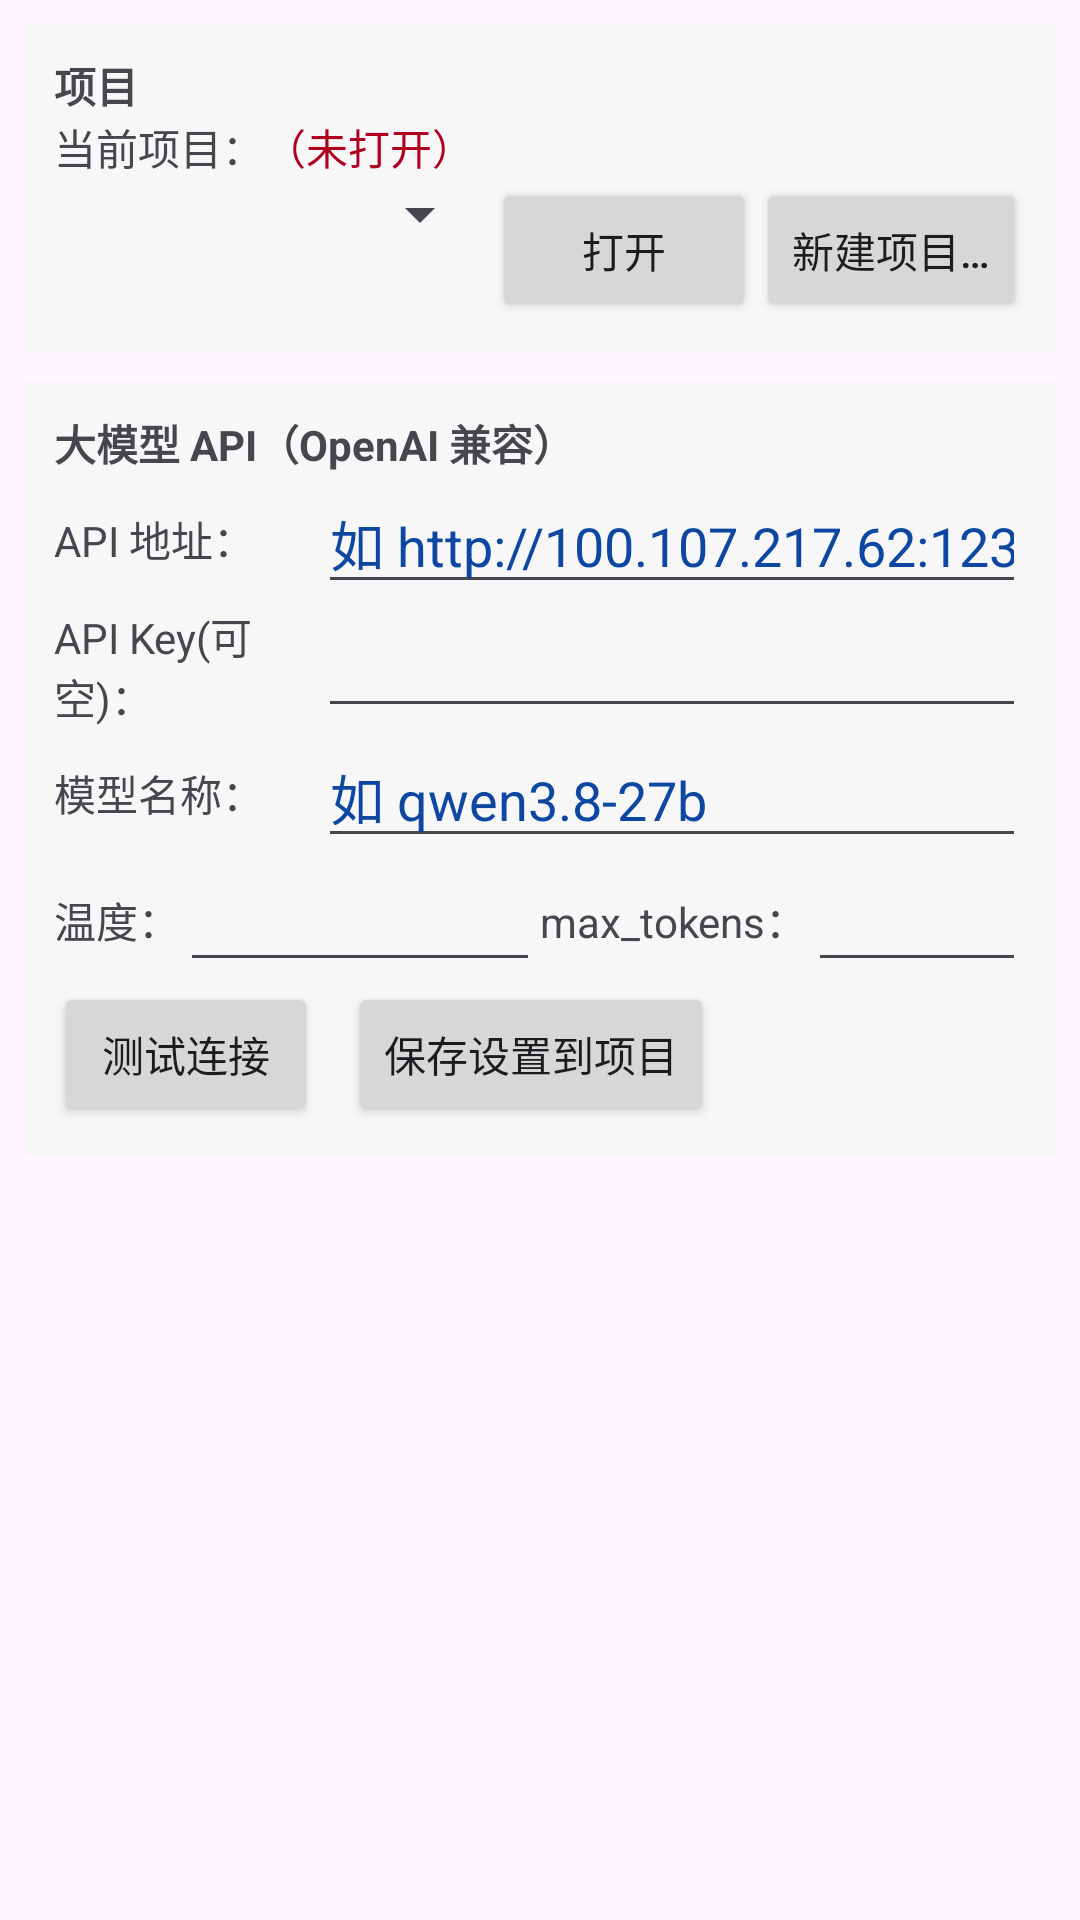

Android layout source for this screen:
<!-- AndroidManifest.xml: application theme Theme.NovelStudio -->
<!-- res/layout/fragment_settings.xml -->
<?xml version="1.0" encoding="utf-8"?>
<ScrollView xmlns:android="http://schemas.android.com/apk/res/android"
    android:layout_width="match_parent"
    android:layout_height="match_parent"
    android:fillViewport="true">

    <LinearLayout
        android:layout_width="match_parent"
        android:layout_height="wrap_content"
        android:orientation="vertical"
        android:padding="@dimen/screen_padding">

        <LinearLayout
            android:layout_width="match_parent"
            android:layout_height="wrap_content"
            android:background="@color/panel_bg"
            android:orientation="vertical"
            android:padding="10dp">

            <TextView
                android:layout_width="wrap_content"
                android:layout_height="wrap_content"
                android:text="项目"
                android:textStyle="bold" />

            <LinearLayout
                android:layout_width="match_parent"
                android:layout_height="wrap_content"
                android:gravity="center_vertical"
                android:orientation="horizontal">

                <TextView
                    android:layout_width="wrap_content"
                    android:layout_height="wrap_content"
                    android:text="当前项目：" />

                <TextView
                    android:id="@+id/lbl_project"
                    android:layout_width="0dp"
                    android:layout_height="wrap_content"
                    android:layout_weight="1"
                    android:singleLine="true"
                    android:ellipsize="start"
                    android:text="（未打开）"
                    android:textColor="@color/warn_red" />
            </LinearLayout>

            <LinearLayout
                android:layout_width="match_parent"
                android:layout_height="wrap_content"
                android:orientation="horizontal">

                <Spinner
                    android:id="@+id/spin_projects"
                    android:layout_width="0dp"
                    android:layout_height="wrap_content"
                    android:layout_weight="1" />

                <Button
                    android:id="@+id/btn_open_project"
                    android:layout_width="wrap_content"
                    android:layout_height="wrap_content"
                    android:text="打开" />

                <Button
                    android:id="@+id/btn_new_project"
                    android:layout_width="wrap_content"
                    android:layout_height="wrap_content"
                    android:text="新建项目…" />
            </LinearLayout>
        </LinearLayout>

        <LinearLayout
            android:layout_width="match_parent"
            android:layout_height="wrap_content"
            android:layout_marginTop="10dp"
            android:background="@color/panel_bg"
            android:orientation="vertical"
            android:padding="10dp">

            <TextView
                android:layout_width="wrap_content"
                android:layout_height="wrap_content"
                android:text="大模型 API（OpenAI 兼容）"
                android:textStyle="bold" />

            <LinearLayout
                android:layout_width="match_parent"
                android:layout_height="wrap_content"
                android:gravity="center_vertical"
                android:orientation="horizontal">

                <TextView
                    android:layout_width="@dimen/form_label_w"
                    android:layout_height="wrap_content"
                    android:text="API 地址：" />

                <EditText
                    android:id="@+id/et_base_url"
                    android:layout_width="0dp"
                    android:layout_height="wrap_content"
                    android:layout_weight="1"
                    android:hint="如 http://100.107.217.62:1234/v1"
                    android:inputType="textUri"
                    android:singleLine="true" />
            </LinearLayout>

            <LinearLayout
                android:layout_width="match_parent"
                android:layout_height="wrap_content"
                android:gravity="center_vertical"
                android:orientation="horizontal">

                <TextView
                    android:layout_width="@dimen/form_label_w"
                    android:layout_height="wrap_content"
                    android:text="API Key(可空)：" />

                <EditText
                    android:id="@+id/et_api_key"
                    android:layout_width="0dp"
                    android:layout_height="wrap_content"
                    android:layout_weight="1"
                    android:inputType="text"
                    android:singleLine="true" />
            </LinearLayout>

            <LinearLayout
                android:layout_width="match_parent"
                android:layout_height="wrap_content"
                android:gravity="center_vertical"
                android:orientation="horizontal">

                <TextView
                    android:layout_width="@dimen/form_label_w"
                    android:layout_height="wrap_content"
                    android:text="模型名称：" />

                <EditText
                    android:id="@+id/et_model"
                    android:layout_width="0dp"
                    android:layout_height="wrap_content"
                    android:layout_weight="1"
                    android:hint="如 qwen3.8-27b"
                    android:inputType="text"
                    android:singleLine="true" />
            </LinearLayout>

            <LinearLayout
                android:layout_width="match_parent"
                android:layout_height="wrap_content"
                android:orientation="horizontal">

                <LinearLayout
                    android:layout_width="0dp"
                    android:layout_height="wrap_content"
                    android:layout_weight="1"
                    android:gravity="center_vertical"
                    android:orientation="horizontal">

                    <TextView
                        android:layout_width="wrap_content"
                        android:layout_height="wrap_content"
                        android:text="温度：" />

                    <EditText
                        android:id="@+id/et_temp"
                        android:layout_width="0dp"
                        android:layout_height="wrap_content"
                        android:layout_weight="1"
                        android:inputType="numberDecimal"
                        android:singleLine="true" />
                </LinearLayout>

                <LinearLayout
                    android:layout_width="0dp"
                    android:layout_height="wrap_content"
                    android:layout_weight="1"
                    android:gravity="center_vertical"
                    android:orientation="horizontal">

                    <TextView
                        android:layout_width="wrap_content"
                        android:layout_height="wrap_content"
                        android:text="max_tokens：" />

                    <EditText
                        android:id="@+id/et_maxtok"
                        android:layout_width="0dp"
                        android:layout_height="wrap_content"
                        android:layout_weight="1"
                        android:inputType="number"
                        android:singleLine="true" />
                </LinearLayout>
            </LinearLayout>

            <LinearLayout
                android:layout_width="match_parent"
                android:layout_height="wrap_content"
                android:orientation="horizontal">

                <Button
                    android:id="@+id/btn_test_conn"
                    android:layout_width="wrap_content"
                    android:layout_height="wrap_content"
                    android:text="测试连接" />

                <Button
                    android:id="@+id/btn_save_cfg"
                    android:layout_width="wrap_content"
                    android:layout_height="wrap_content"
                    android:layout_marginStart="10dp"
                    android:text="保存设置到项目" />
            </LinearLayout>
        </LinearLayout>

        <TextView
            android:id="@+id/txt_help"
            android:layout_width="match_parent"
            android:layout_height="wrap_content"
            android:layout_marginTop="10dp"
            android:lineSpacingExtra="3dp"
            android:textColor="@color/black"
            android:textSize="@dimen/text_small" />
    </LinearLayout>
</ScrollView>
<!-- resources referenced by this layout -->
<resources>
  <color name="black">#FF000000</color>
  <color name="panel_bg">#FFF7F7F7</color>
  <color name="warn_red">#FFB00020</color>
  <dimen name="form_label_w">88dp</dimen>
  <dimen name="screen_padding">8dp</dimen>
  <dimen name="text_small">12sp</dimen>
  <style name="Theme.NovelStudio" parent="Theme.Material3.DayNight.NoActionBar">
          <item name="colorPrimary">@color/primary</item>
          <item name="colorOnPrimary">@color/white</item>
          <item name="colorSecondary">@color/teal_200</item>
          <item name="android:statusBarColor">@color/primary_dark</item>
          <item name="android:navigationBarColor">@color/primary_dark</item>
          
          <item name="android:textColorHint">@color/gray_hint</item>
          
          <item name="android:editTextColor">@color/gray_hint</item>
      </style>
  <color name="primary">#1565C0</color>
  <color name="white">#FFFFFFFF</color>
  <color name="teal_200">#FF03DAC5</color>
  <color name="primary_dark">#0D47A1</color>
  <color name="gray_hint">#FF0D47A1</color>
</resources>
